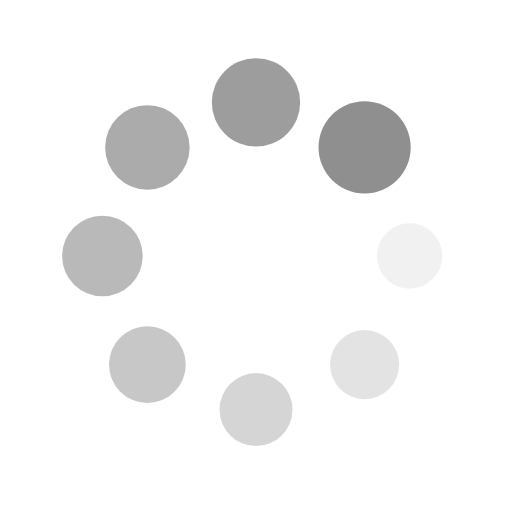
t = 0.00 s
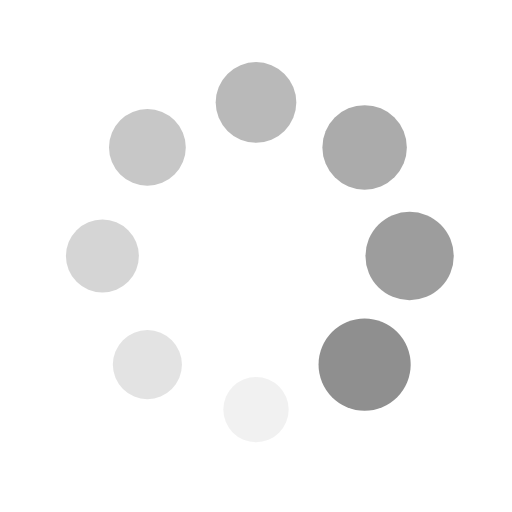
t = 0.25 s
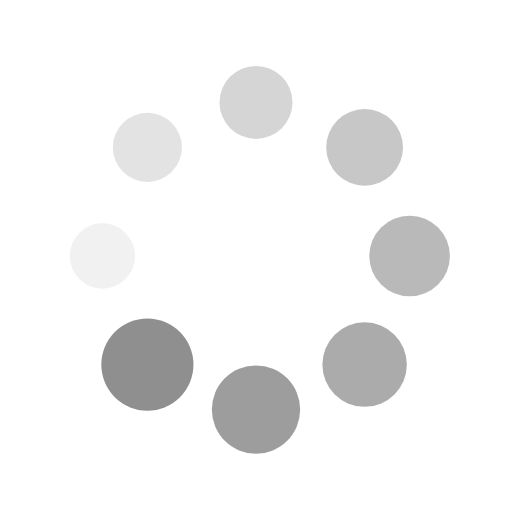
t = 0.50 s
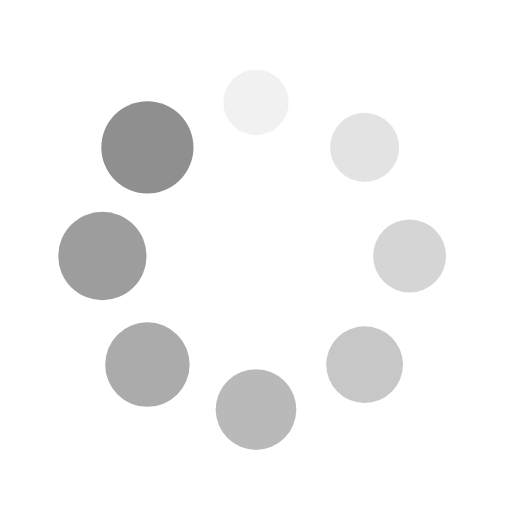
t = 0.75 s

The animated SVG that drew these frames (rendered in a browser with its animation timeline set to each time). Animation: 16 SMIL elements (animate=8,animateTransform=8); one cycle of 1.00 s, repeats indefinitely.

<svg xmlns="http://www.w3.org/2000/svg" xmlns:xlink="http://www.w3.org/1999/xlink" style="margin: auto; background: rgba(241, 242, 243, 0) none repeat scroll 0% 0%; display: block;" width="200px" height="200px" viewBox="0 0 100 100" preserveAspectRatio="xMidYMid">
<g transform="translate(80,50)">
<g transform="rotate(0)">
<circle cx="0" cy="0" r="6" fill="#8f8f8f" fill-opacity="1">
<animateTransform attributeName="transform" type="scale" begin="-0.875s" values="1.5 1.5;1 1" keyTimes="0;1" dur="1s" repeatCount="indefinite"></animateTransform>
<animate attributeName="fill-opacity" keyTimes="0;1" dur="1s" repeatCount="indefinite" values="1;0" begin="-0.875s"></animate>
</circle>
</g>
</g><g transform="translate(71.21320343559643,71.21320343559643)">
<g transform="rotate(45)">
<circle cx="0" cy="0" r="6" fill="#8f8f8f" fill-opacity="0.875">
<animateTransform attributeName="transform" type="scale" begin="-0.75s" values="1.5 1.5;1 1" keyTimes="0;1" dur="1s" repeatCount="indefinite"></animateTransform>
<animate attributeName="fill-opacity" keyTimes="0;1" dur="1s" repeatCount="indefinite" values="1;0" begin="-0.75s"></animate>
</circle>
</g>
</g><g transform="translate(50,80)">
<g transform="rotate(90)">
<circle cx="0" cy="0" r="6" fill="#8f8f8f" fill-opacity="0.75">
<animateTransform attributeName="transform" type="scale" begin="-0.625s" values="1.5 1.5;1 1" keyTimes="0;1" dur="1s" repeatCount="indefinite"></animateTransform>
<animate attributeName="fill-opacity" keyTimes="0;1" dur="1s" repeatCount="indefinite" values="1;0" begin="-0.625s"></animate>
</circle>
</g>
</g><g transform="translate(28.786796564403577,71.21320343559643)">
<g transform="rotate(135)">
<circle cx="0" cy="0" r="6" fill="#8f8f8f" fill-opacity="0.625">
<animateTransform attributeName="transform" type="scale" begin="-0.5s" values="1.5 1.5;1 1" keyTimes="0;1" dur="1s" repeatCount="indefinite"></animateTransform>
<animate attributeName="fill-opacity" keyTimes="0;1" dur="1s" repeatCount="indefinite" values="1;0" begin="-0.5s"></animate>
</circle>
</g>
</g><g transform="translate(20,50.00000000000001)">
<g transform="rotate(180)">
<circle cx="0" cy="0" r="6" fill="#8f8f8f" fill-opacity="0.5">
<animateTransform attributeName="transform" type="scale" begin="-0.375s" values="1.5 1.5;1 1" keyTimes="0;1" dur="1s" repeatCount="indefinite"></animateTransform>
<animate attributeName="fill-opacity" keyTimes="0;1" dur="1s" repeatCount="indefinite" values="1;0" begin="-0.375s"></animate>
</circle>
</g>
</g><g transform="translate(28.78679656440357,28.786796564403577)">
<g transform="rotate(225)">
<circle cx="0" cy="0" r="6" fill="#8f8f8f" fill-opacity="0.375">
<animateTransform attributeName="transform" type="scale" begin="-0.25s" values="1.5 1.5;1 1" keyTimes="0;1" dur="1s" repeatCount="indefinite"></animateTransform>
<animate attributeName="fill-opacity" keyTimes="0;1" dur="1s" repeatCount="indefinite" values="1;0" begin="-0.25s"></animate>
</circle>
</g>
</g><g transform="translate(49.99999999999999,20)">
<g transform="rotate(270)">
<circle cx="0" cy="0" r="6" fill="#8f8f8f" fill-opacity="0.25">
<animateTransform attributeName="transform" type="scale" begin="-0.125s" values="1.5 1.5;1 1" keyTimes="0;1" dur="1s" repeatCount="indefinite"></animateTransform>
<animate attributeName="fill-opacity" keyTimes="0;1" dur="1s" repeatCount="indefinite" values="1;0" begin="-0.125s"></animate>
</circle>
</g>
</g><g transform="translate(71.21320343559643,28.78679656440357)">
<g transform="rotate(315)">
<circle cx="0" cy="0" r="6" fill="#8f8f8f" fill-opacity="0.125">
<animateTransform attributeName="transform" type="scale" begin="0s" values="1.5 1.5;1 1" keyTimes="0;1" dur="1s" repeatCount="indefinite"></animateTransform>
<animate attributeName="fill-opacity" keyTimes="0;1" dur="1s" repeatCount="indefinite" values="1;0" begin="0s"></animate>
</circle>
</g>
</g>
</svg>
